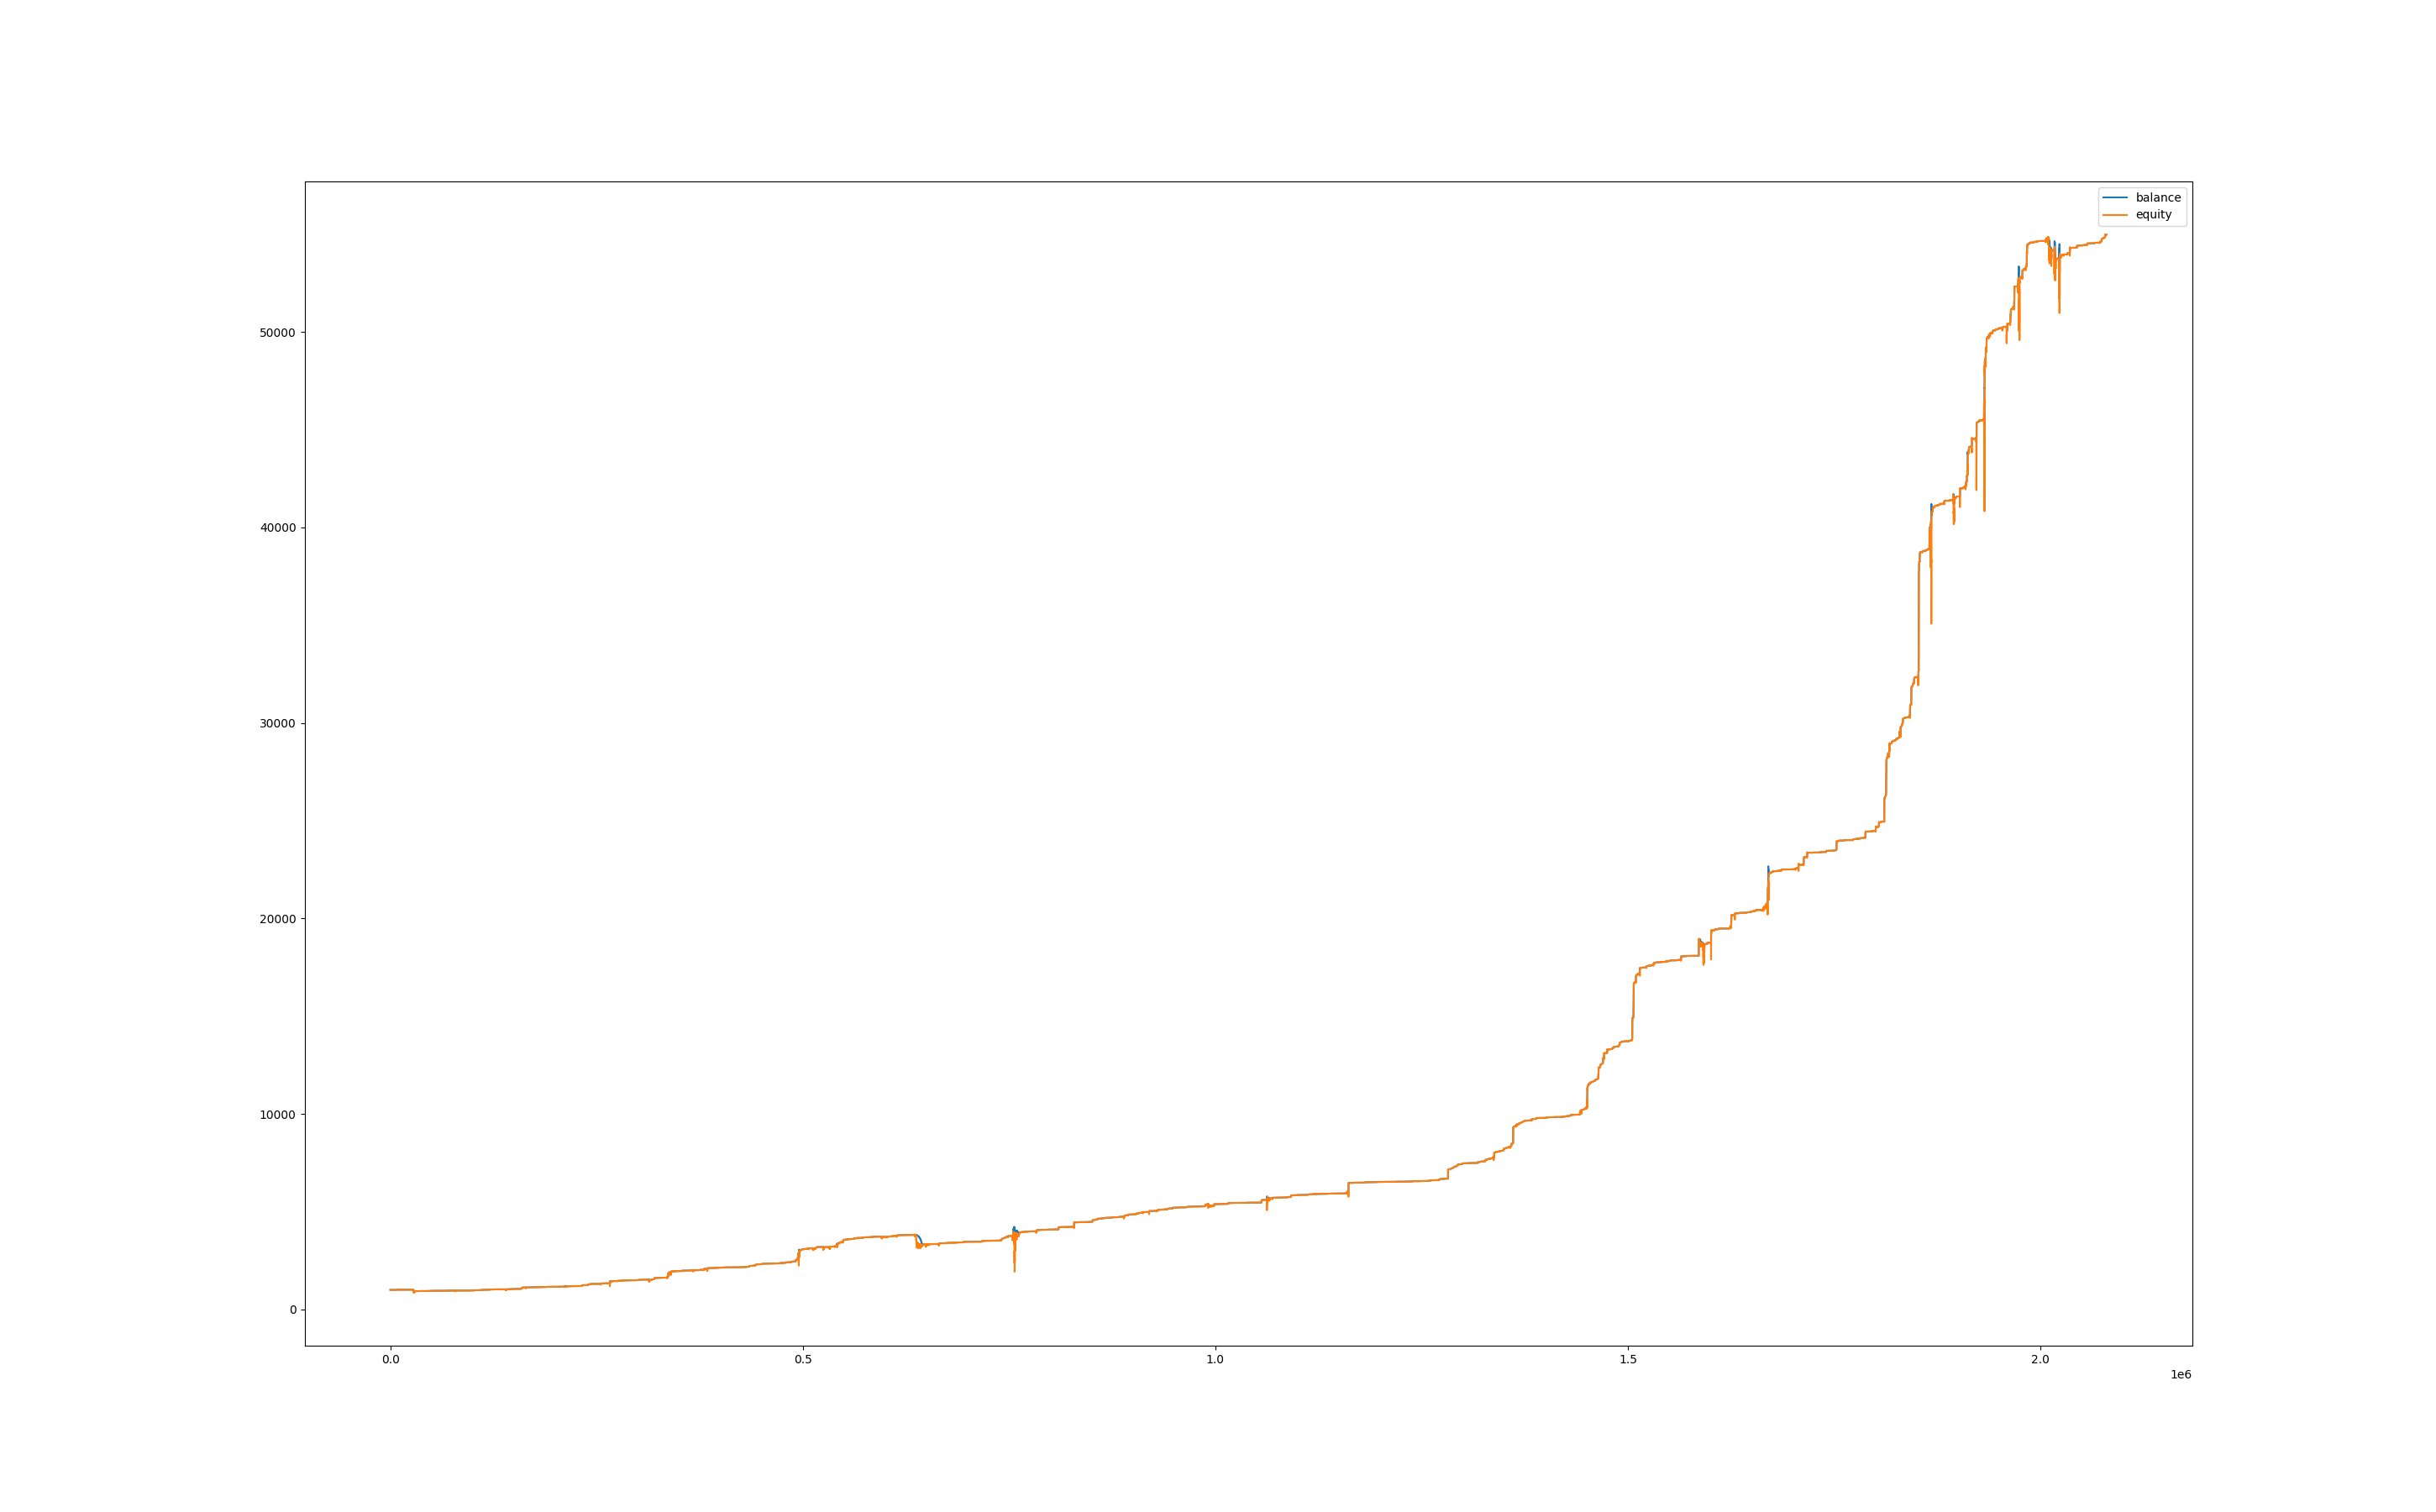

Values plotted in this chart, from the file beside it:
, balance, equity, balance_btc, equity_btc
0, 1000, 1000, 0.0, 0.0
60, 1000, 1000, 0.0, 0.0
120, 1000, 1000, 0.0, 0.0
180, 1000, 1000, 0.0, -0.0754
240, 1000, 1000, 0.0, 0.0
300, 1000, 1000, 0.0, 0.0
360, 1000, 1000, 0.0, 0.02491
420, 1000, 1000, 0.0, 0.0
480, 1000, 1000, 0.0, 0.0
540, 1000, 1000, 0.0, 0.0
600, 1000, 1000, 0.0, 0.0
660, 1000, 1000, 0.0, 0.0
720, 1000, 1000, 0.0, 0.0
780, 1000, 1000, 0.0, 0.0
840, 1000, 1000, 0.0, -0.0572
900, 1000, 1000, 0.0, 0.0
960, 1000, 1000, 0.0, 0.0
1020, 1000, 1000, 0.0, 0.0
1080, 1000, 1000, 0.0, 0.0
1140, 1000, 1000, 0.0, 0.0
1200, 1000, 1000, 0.0, 0.0
1260, 1000, 1000, 0.0, 0.0
1320, 1000, 1000, 0.0, 0.0
1380, 1000, 1000, 0.0, 0.0
1440, 1001, 1000, 0.0, -0.2194
1500, 1001, 1000, 0.0, -0.0954
1560, 1001, 1001, 0.0, 0.0
1620, 1001, 1001, 0.0, 0.03392
1680, 1001, 1000, 0.0, -0.149
1740, 1001, 1001, 0.0, 0.0
1800, 1001, 1001, 0.0, 0.0
1860, 1001, 1001, 0.0, 0.0
1920, 1001, 1000, 0.0, -0.3557
1980, 1001, 1001, 0.0, 0.0
2040, 1001, 1001, 0.0, 0.0
2100, 1001, 1001, 0.0, 0.0
2160, 1001, 1001, 0.0, 0.0
2220, 1001, 1001, 0.0, 0.3228
2280, 1001, 1001, 0.0, 0.0
2340, 1001, 1001, 0.0, -0.1083
2400, 1001, 1001, 0.0, 0.0
2460, 1001, 1001, 0.0, 0.0
2520, 1001, 1001, 0.0, 0.0
2580, 1001, 1001, 0.0, -0.3534
2640, 1001, 1001, 0.0, 0.09802
2700, 1001, 1001, 0.0, 0.0
2760, 1002, 1001, 0.0, 0.0
2820, 1002, 1002, 0.0, 0.0
2880, 1002, 1002, 0.0, 0.0
2940, 1002, 1002, 0.0, 0.0432
3000, 1002, 1002, 0.0, 0.0
3060, 1002, 1002, 0.0, 0.0
3120, 1002, 1002, 0.0, 0.0
3180, 1002, 1002, 0.0, 0.0
3240, 1002, 1002, 0.0, 0.0
3300, 1002, 1002, 0.0, 0.0
3360, 1002, 1002, 0.0, 0.0
3420, 1002, 1002, 0.0, 0.0
3480, 1002, 1002, 0.0, 0.0
3540, 1002, 1002, 0.0, 0.0
... 34,609 more rows
